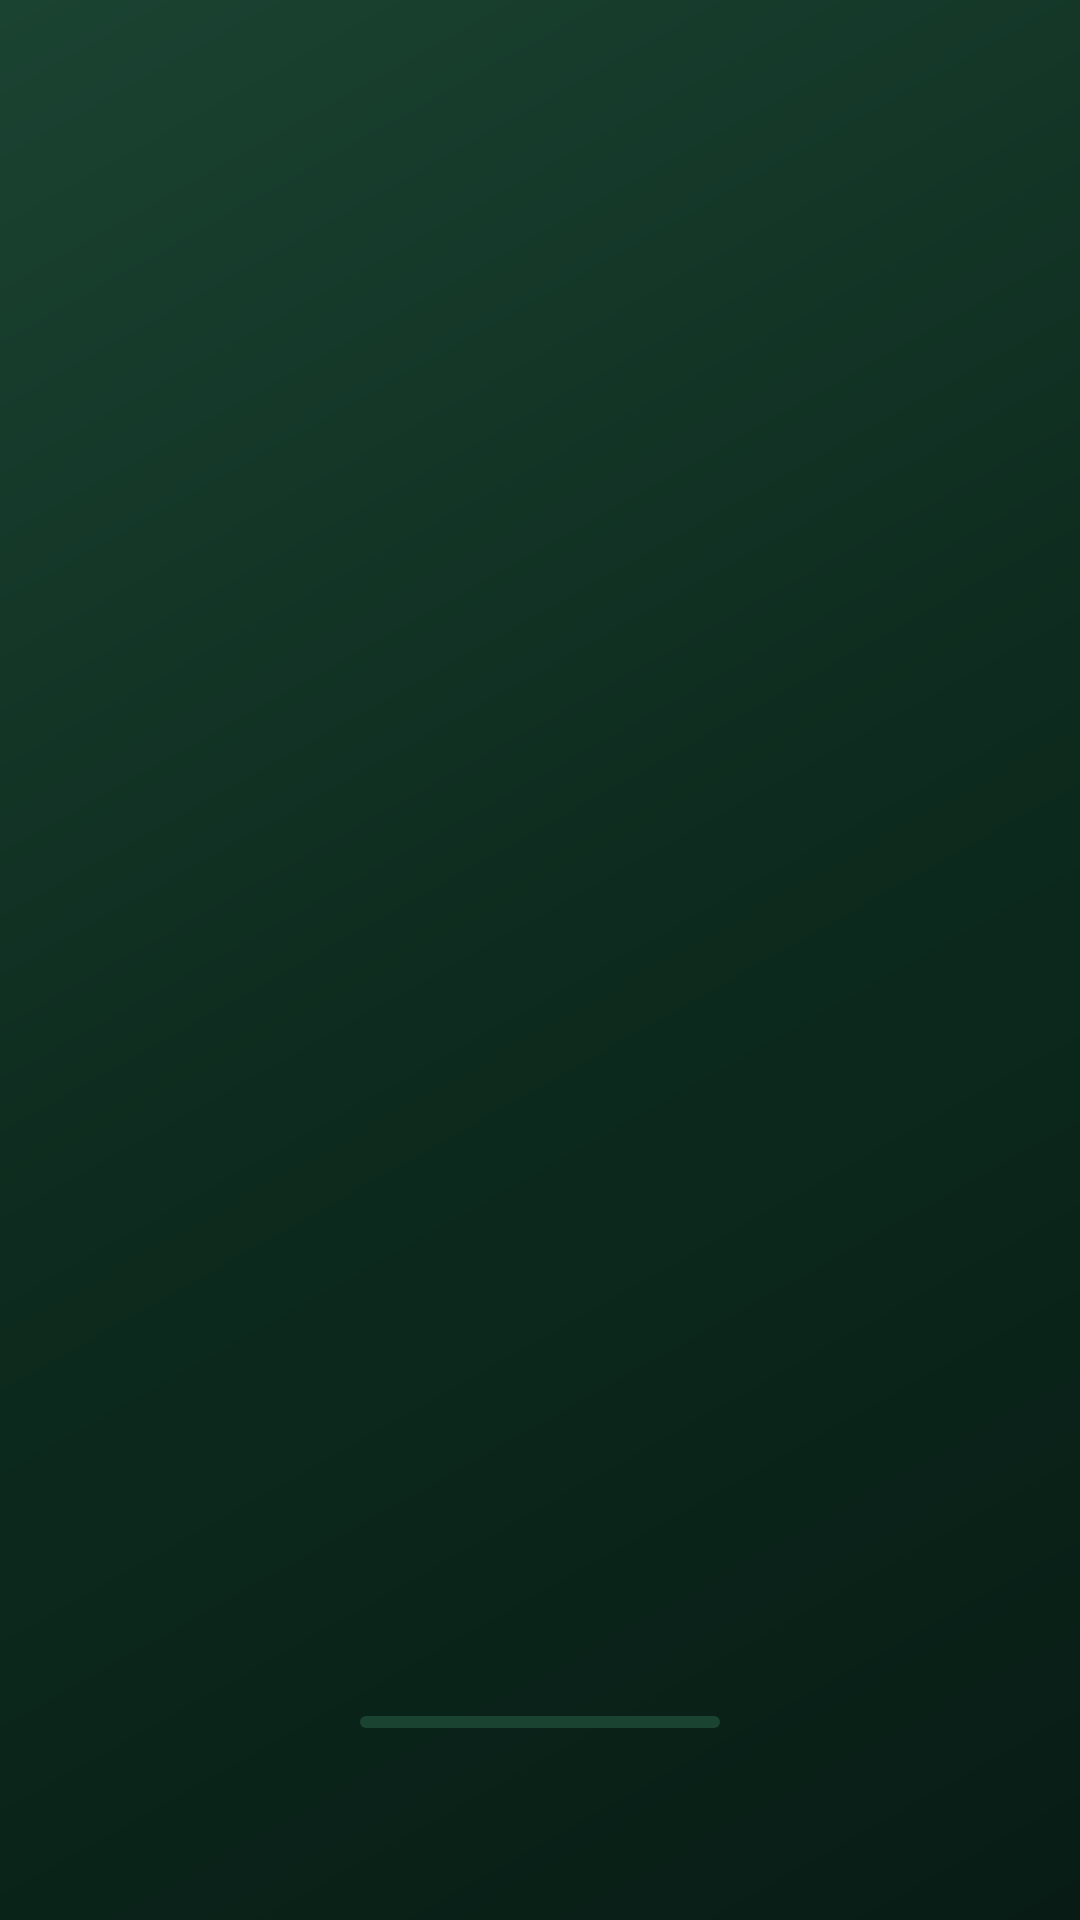

This screen was rendered from an Android layout file. Write that file and the resources it references.
<!-- AndroidManifest.xml: application theme Theme.UniqueFragranceBD -->
<!-- res/layout/fragment_splash.xml -->
<?xml version="1.0" encoding="utf-8"?>
<androidx.constraintlayout.widget.ConstraintLayout xmlns:android="http://schemas.android.com/apk/res/android"
    xmlns:app="http://schemas.android.com/apk/res-auto"
    android:layout_width="match_parent"
    android:layout_height="match_parent"
    android:background="@drawable/bg_splash_gradient">

    <ImageView
        android:id="@+id/ivSplashLogo"
        android:layout_width="160dp"
        android:layout_height="160dp"
        android:src="@mipmap/ic_launcher"
        android:alpha="0"
        android:scaleX="0.8"
        android:scaleY="0.8"
        android:contentDescription="@string/app_name"
        app:layout_constraintBottom_toTopOf="@id/tvAppName"
        app:layout_constraintEnd_toEndOf="parent"
        app:layout_constraintStart_toStartOf="parent"
        app:layout_constraintTop_toTopOf="parent"
        app:layout_constraintVertical_chainStyle="packed" />

    <TextView
        android:id="@+id/tvAppName"
        android:layout_width="wrap_content"
        android:layout_height="wrap_content"
        android:layout_marginTop="24dp"
        android:text="@string/app_name"
        android:textAppearance="@style/TextAppearance.Material3.HeadlineMedium"
        android:textColor="#D4AF37"
        android:textStyle="bold"
        android:alpha="0"
        android:letterSpacing="0.15"
        app:layout_constraintBottom_toBottomOf="parent"
        app:layout_constraintEnd_toEndOf="parent"
        app:layout_constraintStart_toStartOf="parent"
        app:layout_constraintTop_toBottomOf="@id/ivSplashLogo" />

    <com.google.android.material.progressindicator.LinearProgressIndicator
        android:id="@+id/splashLoader"
        android:layout_width="120dp"
        android:layout_height="wrap_content"
        android:layout_marginBottom="64dp"
        android:indeterminate="true"
        app:indicatorColor="#D4AF37"
        app:trackColor="#1B4332"
        app:trackCornerRadius="2dp"
        app:layout_constraintBottom_toBottomOf="parent"
        app:layout_constraintEnd_toEndOf="parent"
        app:layout_constraintStart_toStartOf="parent" />

</androidx.constraintlayout.widget.ConstraintLayout>
<!-- resources referenced by this layout -->
<resources>
  <!-- drawable bg_splash_gradient (drawable) -->
  <?xml version="1.0" encoding="utf-8"?>
  <shape xmlns:android="http://schemas.android.com/apk/res/android"
      android:shape="rectangle">
      <gradient
          android:startColor="#081C15"
          android:centerColor="#0D2B1E"
          android:endColor="#1B4332"
          android:angle="135"
          android:type="linear" />
  </shape>
  <string name="app_name">Unique Fragrance BD</string>
  <color name="md_theme_light_primary">#1B5E20</color>
  <color name="md_theme_light_onPrimary">#FFFFFF</color>
  <color name="md_theme_light_primaryContainer">#A5D6A7</color>
  <color name="md_theme_light_onPrimaryContainer">#002204</color>
  <color name="md_theme_light_secondary">#52634F</color>
  <color name="md_theme_light_onSecondary">#FFFFFF</color>
  <color name="md_theme_light_secondaryContainer">#D5E8CF</color>
  <color name="md_theme_light_onSecondaryContainer">#101F0F</color>
  <color name="md_theme_light_tertiary">#8B6914</color>
  <color name="md_theme_light_onTertiary">#FFFFFF</color>
  <color name="md_theme_light_tertiaryContainer">#FFDEA2</color>
  <color name="md_theme_light_onTertiaryContainer">#2C2000</color>
  <color name="md_theme_light_error">#BA1A1A</color>
  <color name="md_theme_light_onError">#FFFFFF</color>
  <color name="md_theme_light_errorContainer">#FFDAD6</color>
  <color name="md_theme_light_onErrorContainer">#410002</color>
  <color name="md_theme_light_background">#FCFDF7</color>
  <color name="md_theme_light_onBackground">#1A1C19</color>
  <color name="md_theme_light_surface">#FCFDF7</color>
  <color name="md_theme_light_onSurface">#1A1C19</color>
  <color name="md_theme_light_surfaceVariant">#DEE5D9</color>
  <color name="md_theme_light_onSurfaceVariant">#424940</color>
  <color name="md_theme_light_surfaceContainerLowest">#FFFFFF</color>
  <color name="md_theme_light_surfaceContainerLow">#F6F7F1</color>
  <color name="md_theme_light_surfaceContainer">#F0F1EB</color>
  <color name="md_theme_light_surfaceContainerHigh">#EBECE6</color>
  <color name="md_theme_light_surfaceContainerHighest">#E5E6E0</color>
  <color name="md_theme_light_outline">#72796F</color>
  <color name="md_theme_light_outlineVariant">#C2C9BD</color>
  <color name="md_theme_light_inverseSurface">#2F312D</color>
  <color name="md_theme_light_inverseOnSurface">#F0F1EB</color>
  <color name="md_theme_light_inversePrimary">#89D98D</color>
  <style name="ShapeAppearance.App.CornerSmall" parent="ShapeAppearance.Material3.Corner.Small">
          <item name="cornerFamily">rounded</item>
          <item name="cornerSize">8dp</item>
      </style>
  <style name="ShapeAppearance.App.CornerMedium" parent="ShapeAppearance.Material3.Corner.Medium">
          <item name="cornerFamily">rounded</item>
          <item name="cornerSize">16dp</item>
      </style>
  <style name="ShapeAppearance.App.CornerLarge" parent="ShapeAppearance.Material3.Corner.Large">
          <item name="cornerFamily">rounded</item>
          <item name="cornerSize">20dp</item>
      </style>
  <style name="ShapeAppearance.App.CornerExtraLarge" parent="ShapeAppearance.Material3.Corner.ExtraLarge">
          <item name="cornerFamily">rounded</item>
          <item name="cornerSize">28dp</item>
      </style>
  <style name="Widget.App.CardView" parent="Widget.Material3.CardView.Outlined">
          <item name="cardCornerRadius">16dp</item>
          <item name="strokeColor">@color/md_theme_light_outlineVariant</item>
          <item name="strokeWidth">1dp</item>
          <item name="cardElevation">0dp</item>
      </style>
  <style name="Widget.App.BottomNavigation.ActiveIndicator" parent="Widget.Material3.BottomNavigationView.ActiveIndicator">
          <item name="android:color">@color/md_theme_light_primaryContainer</item>
          <item name="shapeAppearance">@style/ShapeAppearance.App.CornerLarge</item>
      </style>
</resources>
